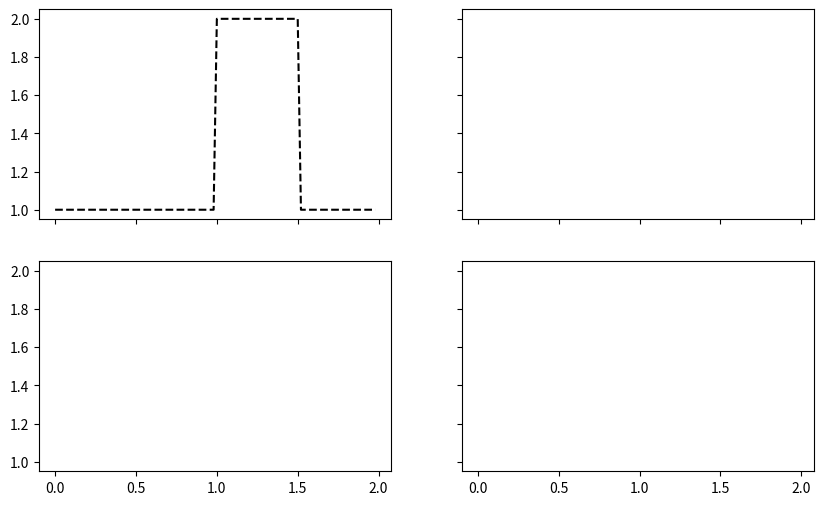

Python code for this plot: (Note: this script raises an exception after producing the figure.)
import numpy as np
import matplotlib.pyplot as plt
plt.rcParams['figure.figsize'] = (7, 3.5)

nx = 100
L = 2.0
dx = L / nx
x = np.arange(nx) * dx
c = 1.0

def initial_condition(x):
    u = np.ones_like(x)
    u[(x >= 0.5) & (x <= 1.0)] = 2.0
    return u

def exact(x, t):
    return initial_condition((x - c * t) % L)

u0 = initial_condition(x)

def step(u, nu, scheme):
    um = np.roll(u, 1)    # u_{i-1}
    up = np.roll(u, -1)   # u_{i+1}
    if scheme == 'FTBS':
        return ...        # TODO: upwind update
    if scheme == 'FTCS':
        return ...        # TODO: central-in-space update
    if scheme == 'Lax':
        return 0.5 * (up + um) - 0.5 * nu * (up - um)
    if scheme == 'Lax-Wendroff':
        return u - 0.5 * nu * (up - um) + 0.5 * nu**2 * (up - 2*u + um)
    raise ValueError(scheme)

def run(scheme, nu, t_end):
    dt = nu * dx / c
    nt = int(round(t_end / dt))
    u = u0.copy()
    for n in range(nt):
        u = step(u, nu, scheme)
    return u, nt * dt

fig, axes = plt.subplots(2, 2, figsize=(10, 6), sharex=True, sharey=True)
for ax, scheme in zip(axes.ravel(), ['FTBS', 'FTCS', 'Lax', 'Lax-Wendroff']):
    u, t = run(scheme, 0.5, 0.5)
    ax.plot(x, exact(x, t), 'k--', label='exact')
    ax.plot(x, u, label=scheme)
    ax.set_title(scheme); ax.set_ylim(0.5, 2.5)
for ax in axes[1]: ax.set_xlabel('$x$')
for ax in axes[:, 0]: ax.set_ylabel('$u$')
plt.tight_layout()

nus = np.linspace(0.1, 1.5, 29)
umax = []
for nu in nus:
    u = u0.copy()
    for n in range(200):
        u = step(u, nu, 'FTBS')
    umax.append(np.max(np.abs(u)))

fig, ax = plt.subplots()
ax.semilogy(nus, umax, 'o-')
ax.axvline(1.0, color='k', ls='--')
ax.set_xlabel(r'Courant number $\nu=c\,\Delta t/\Delta x$')
ax.set_ylabel(r'$\max|u|$ after 200 steps')

fig, ax = plt.subplots()
ax.plot(x, exact(x, 1.0), 'k--', lw=2, label='exact')
for nu in [0.25, 0.5, 0.9, 1.0]:
    u, t = run('FTBS', nu, 1.0)
    ax.plot(x, u, label=f'$\\nu={nu}$')
ax.set_xlabel('$x$'); ax.set_ylabel('$u$'); ax.legend()

def rms_error(scheme, nx_, nu):
    global nx, dx, x, u0
    nx, dx = nx_, L / nx_
    x = np.arange(nx) * dx
    u0 = initial_condition(x)
    u, t = run(scheme, nu, 1.0)
    return dx, np.sqrt(np.mean((u - exact(x, t))**2))

fig, ax = plt.subplots()
for scheme in ['FTBS', 'Lax-Wendroff']:
    res = np.array([rms_error(scheme, n, 0.5) for n in [50, 100, 200, 400]])
    ax.loglog(res[:, 0], res[:, 1], 'o-', label=scheme)
ax.set_xlabel(r'$\Delta x$'); ax.set_ylabel('RMS error'); ax.legend()

# restore the original grid
nx = 100; dx = L / nx; x = np.arange(nx) * dx; u0 = initial_condition(x)

theta = np.linspace(0, np.pi, 400)
def G(scheme, nu, th):
    if scheme == 'FTBS':         return 1 - nu * (1 - np.exp(-1j * th))
    if scheme == 'FTCS':         return 1 - 1j * nu * np.sin(th)
    if scheme == 'Lax':          return np.cos(th) - 1j * nu * np.sin(th)
    if scheme == 'Lax-Wendroff': return 1 - 1j * nu * np.sin(th) - nu**2 * (1 - np.cos(th))

fig, axes = plt.subplots(1, 2, figsize=(10, 3.5), sharey=True)
for ax, nu in zip(axes, [0.5, 1.2]):
    for scheme in ['FTBS', 'FTCS', 'Lax', 'Lax-Wendroff']:
        ax.plot(theta, np.abs(G(scheme, nu, theta)), label=scheme)
    ax.axhline(1, color='k', lw=0.8)
    ax.set_title(rf'$\nu={nu}$'); ax.set_xlabel(r'$\theta=k\Delta x$')
axes[0].set_ylabel('$|G|$'); axes[0].legend()

def diffuse(r, nsteps):
    u = np.zeros(nx); u[nx // 2] = 1.0
    for n in range(nsteps):
        u = ...   # TODO: FTCS diffusion update using np.roll
    return u

fig, axes = plt.subplots(1, 2, figsize=(10, 3.5))
for ax, r in zip(axes, [0.4, 0.6]):
    for ns in [0, 10, 50]:
        ax.plot(x, diffuse(r, ns), label=f'{ns} steps')
    ax.set_title(f'$r={r}$'); ax.set_xlabel('$x$'); ax.legend()
axes[0].set_ylabel('$u$')
